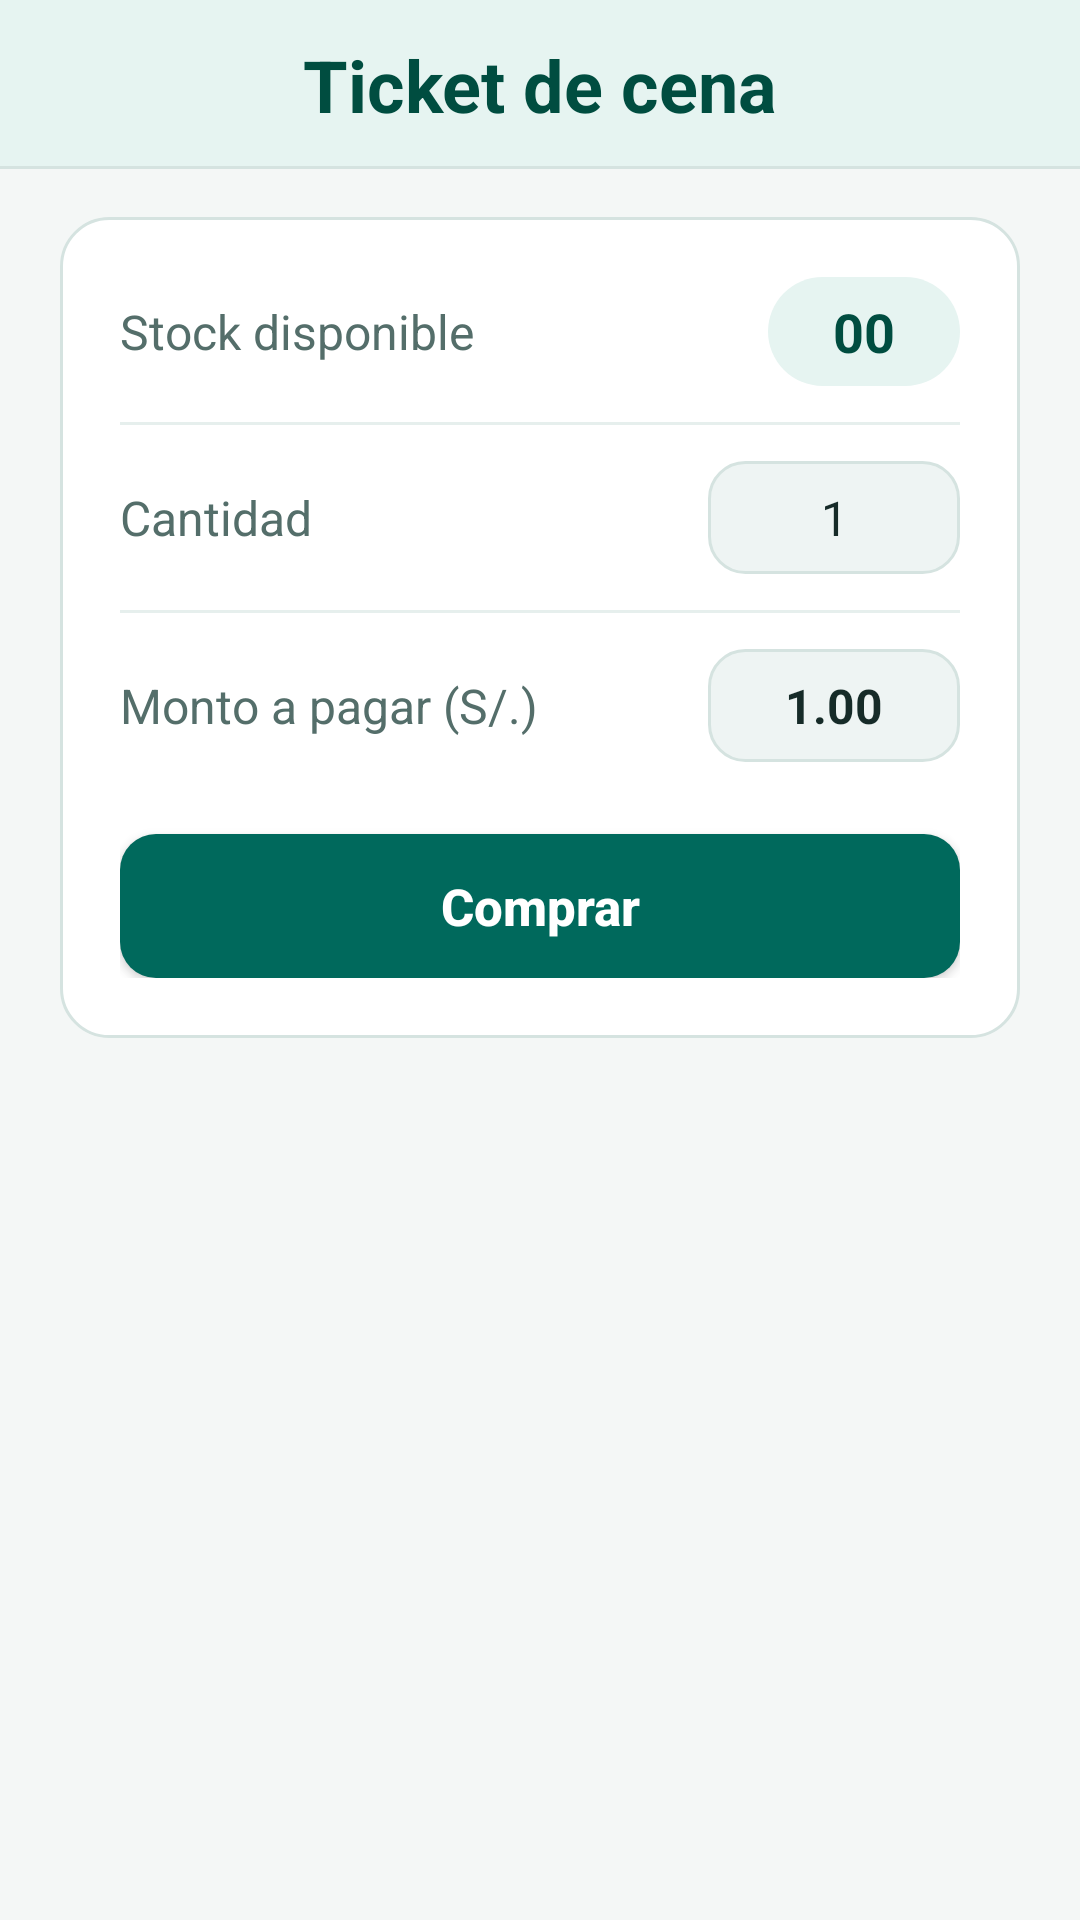

Write the Android layout XML for this screen, with the resource values it uses.
<!-- AndroidManifest.xml: application theme AppTheme -->
<!-- res/layout/fragment_fragmento_alumno_comprar_cena.xml -->
<?xml version="1.0" encoding="utf-8"?>
<LinearLayout xmlns:android="http://schemas.android.com/apk/res/android"
    xmlns:app="http://schemas.android.com/apk/res-auto"
    xmlns:tools="http://schemas.android.com/tools"
    android:layout_width="match_parent"
    android:layout_height="match_parent"
    android:background="@color/bgScreen"
    android:orientation="vertical"
    tools:context=".fragmento_alumno.fragmento_alumno_comprar_cena">

    <TextView
        android:id="@+id/textView17"
        style="@style/ComedorSectionHeader"
        android:text="Ticket de cena" />

    <ScrollView
        android:layout_width="match_parent"
        android:layout_height="0dp"
        android:layout_weight="1"
        android:fillViewport="true">

        <androidx.constraintlayout.widget.ConstraintLayout
            android:layout_width="match_parent"
            android:layout_height="wrap_content"
            android:paddingStart="@dimen/screen_padding_horizontal"
            android:paddingTop="@dimen/screen_padding_vertical"
            android:paddingEnd="@dimen/screen_padding_horizontal"
            android:paddingBottom="@dimen/screen_padding_vertical">

            <LinearLayout
                style="@style/ComedorCard"
                android:layout_width="0dp"
                android:layout_height="wrap_content"
                android:orientation="vertical"
                app:layout_constraintEnd_toEndOf="parent"
                app:layout_constraintStart_toStartOf="parent"
                app:layout_constraintTop_toTopOf="parent"
                app:layout_constraintWidth_max="@dimen/content_max_width">

                <LinearLayout
                    android:layout_width="match_parent"
                    android:layout_height="wrap_content"
                    android:gravity="center_vertical"
                    android:orientation="horizontal">

                    <TextView
                        android:id="@+id/textView18"
                        android:layout_width="0dp"
                        android:layout_height="wrap_content"
                        android:layout_weight="1"
                        android:text="Stock disponible"
                        android:textColor="@color/textSecondary"
                        android:textSize="@dimen/body_text_size" />

                    <TextView
                        android:id="@+id/stock_ticket_cena"
                        android:layout_width="wrap_content"
                        android:layout_height="wrap_content"
                        android:background="@drawable/bg_badge_soft"
                        android:gravity="center"
                        android:minWidth="64dp"
                        android:paddingHorizontal="14dp"
                        android:paddingVertical="6dp"
                        android:text="00"
                        android:textColor="@color/colorPrimaryDark"
                        android:textSize="18sp"
                        android:textStyle="bold" />

                </LinearLayout>

                <View style="@style/ComedorDivider" />

                <LinearLayout
                    android:layout_width="match_parent"
                    android:layout_height="wrap_content"
                    android:gravity="center_vertical"
                    android:orientation="horizontal">

                    <TextView
                        android:id="@+id/textView19"
                        android:layout_width="0dp"
                        android:layout_height="wrap_content"
                        android:layout_weight="1"
                        android:text="Cantidad"
                        android:textColor="@color/textSecondary"
                        android:textSize="@dimen/body_text_size" />

                    <EditText
                        android:id="@+id/editText1"
                        style="@style/ComedorInput"
                        android:layout_width="84dp"
                        android:layout_height="wrap_content"
                        android:enabled="false"
                        android:gravity="center"
                        android:inputType="none"
                        android:paddingVertical="8dp"
                        android:text="1" />

                </LinearLayout>

                <View style="@style/ComedorDivider" />

                <LinearLayout
                    android:layout_width="match_parent"
                    android:layout_height="wrap_content"
                    android:gravity="center_vertical"
                    android:orientation="horizontal">

                    <TextView
                        android:id="@+id/textView20"
                        android:layout_width="0dp"
                        android:layout_height="wrap_content"
                        android:layout_weight="1"
                        android:text="Monto a pagar (S/.)"
                        android:textColor="@color/textSecondary"
                        android:textSize="@dimen/body_text_size" />

                    <EditText
                        android:id="@+id/editText2"
                        style="@style/ComedorInput"
                        android:layout_width="84dp"
                        android:layout_height="wrap_content"
                        android:enabled="false"
                        android:gravity="center"
                        android:inputType="none"
                        android:paddingVertical="8dp"
                        android:text="1.00"
                        android:textStyle="bold" />

                </LinearLayout>

                <Button
                    android:id="@+id/btn_comprar_cena"
                    style="@style/ComedorButtonPrimary"
                    android:layout_width="match_parent"
                    android:layout_height="wrap_content"
                    android:layout_marginTop="24dp"
                    android:text="Comprar" />

            </LinearLayout>

        </androidx.constraintlayout.widget.ConstraintLayout>

    </ScrollView>

</LinearLayout>
<!-- resources referenced by this layout -->
<resources>
  <color name="bgScreen">#F4F7F6</color>
  <color name="colorPrimaryDark">#004D40</color>
  <color name="textSecondary">#546E6A</color>
  <dimen name="body_text_size">16sp</dimen>
  <dimen name="content_max_width">480dp</dimen>
  <dimen name="screen_padding_horizontal">20dp</dimen>
  <dimen name="screen_padding_vertical">16dp</dimen>
  <!-- drawable bg_badge_soft (drawable) -->
  <?xml version="1.0" encoding="utf-8"?>
  <shape xmlns:android="http://schemas.android.com/apk/res/android"
      android:shape="rectangle">
      <solid android:color="@color/bgSurfaceSoft" />
      <corners android:radius="20dp" />
  </shape>
  <style name="ComedorCard">
          <item name="android:background">@drawable/bg_card</item>
          <item name="android:padding">20dp</item>
      </style>
  <style name="ComedorDivider">
          <item name="android:layout_width">match_parent</item>
          <item name="android:layout_height">1dp</item>
          <item name="android:layout_marginTop">12dp</item>
          <item name="android:layout_marginBottom">12dp</item>
          <item name="android:background">@color/dividerSoft</item>
      </style>
  <style name="ComedorInput">
          <item name="android:background">@drawable/bg_input</item>
          <item name="android:paddingStart">14dp</item>
          <item name="android:paddingEnd">14dp</item>
          <item name="android:paddingTop">12dp</item>
          <item name="android:paddingBottom">12dp</item>
          <item name="android:textColor">@color/textPrimary</item>
          <item name="android:textColorHint">@color/textSecondary</item>
          <item name="android:textSize">@dimen/body_text_size</item>
      </style>
  <style name="AppTheme" parent="Theme.AppCompat.Light.DarkActionBar">
          <item name="colorPrimary">@color/colorPrimary</item>
          <item name="colorPrimaryDark">@color/colorPrimaryDark</item>
          <item name="colorAccent">@color/colorAccent</item>
          <item name="android:windowBackground">@color/bgScreen</item>
          <item name="android:textColorPrimary">@color/textPrimary</item>
          <item name="android:textColorSecondary">@color/textSecondary</item>
      </style>
  <color name="bgSurfaceSoft">#E6F4F1</color>
  <color name="textOnPrimary">#FFFFFF</color>
  <!-- drawable bg_card (drawable) -->
  <?xml version="1.0" encoding="utf-8"?>
  <shape xmlns:android="http://schemas.android.com/apk/res/android"
      android:shape="rectangle">
      <solid android:color="@color/bgCard" />
      <corners android:radius="16dp" />
      <stroke
          android:width="1dp"
          android:color="@color/borderCard" />
  </shape>
  <color name="dividerSoft">#E6EFED</color>
  <color name="textPrimary">#162B28</color>
  <!-- drawable bg_header_banner (drawable) -->
  <?xml version="1.0" encoding="utf-8"?>
  <layer-list xmlns:android="http://schemas.android.com/apk/res/android">
      <item>
          <shape android:shape="rectangle">
              <solid android:color="@color/borderCard" />
          </shape>
      </item>
      <item android:bottom="1dp">
          <shape android:shape="rectangle">
              <solid android:color="@color/bgSurfaceSoft" />
          </shape>
      </item>
  </layer-list>
  <dimen name="header_text_size">24sp</dimen>
  <color name="colorPrimary">#00695C</color>
  <color name="colorAccent">#00897B</color>
  <color name="btnPrimaryDisabled">#B0C4C1</color>
  <color name="btnPrimaryPressed">#004D40</color>
  <color name="bgCard">#FFFFFF</color>
  <color name="borderCard">#D5E3E0</color>
  <color name="bgInputDisabled">#EEF4F3</color>
  <color name="bgInput">#F8FBFB</color>
  <color name="borderInput">#B8CECA</color>
</resources>
